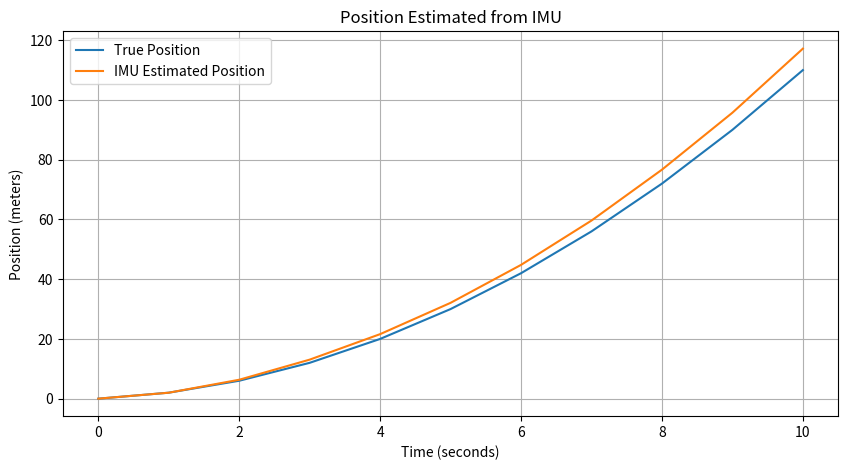

Write the Python code that produced this figure.
import numpy as np
import matplotlib.pyplot as plt

time = np.arange(0, 11, 1)

true_acceleration = 2.0

true_velocity = np.zeros(len(time))
true_position = np.zeros(len(time))

true_position=true_velocity*time

for i in range(1, len(time)):

    dt = time[i] - time[i - 1]

    # Acceleration -> Velocity
    true_velocity[i] = (
        true_velocity[i - 1]
        + true_acceleration * dt
    )

    # Velocity -> Position
    true_position[i] = (
        true_position[i - 1]
        + true_velocity[i] * dt
    )
print("Velocity:", true_velocity)
print("Position:", true_position)

rng=np.random.default_rng(42)

imu_bias = 0.2

imu_accerlation = (
    true_acceleration
    + imu_bias
    + rng.normal(0, 0.2, len(time))
)
print("IMU acceleration: ",imu_accerlation)

imu_velocity = np.zeros(len(time))
imu_position = np.zeros(len(time))

for i in range(1, len(time)):

    dt = time[i] - time[i - 1]

    # IMU acceleration -> estimated velocity
    imu_velocity[i] = (
        imu_velocity[i - 1]
        + imu_accerlation[i] * dt
    )

    # Estimated velocity -> estimated position
    imu_position[i] = (
        imu_position[i - 1]
        + imu_velocity[i] * dt
    )

plt.figure(figsize=(10, 5))

plt.plot(time, true_position, label="True Position")
plt.plot(time, imu_position, label="IMU Estimated Position")

plt.xlabel("Time (seconds)")
plt.ylabel("Position (meters)")
plt.title("Position Estimated from IMU")
plt.legend()
plt.grid()

plt.show()

imu_position_error = imu_position - true_position

print("Final true position:", true_position[-1])
print("Final IMU position:", imu_position[-1])
print("Final position error:", imu_position_error[-1])

imu_rmse = np.sqrt(np.mean(imu_position_error**2))

print("IMU Position RMSE:", imu_rmse)
